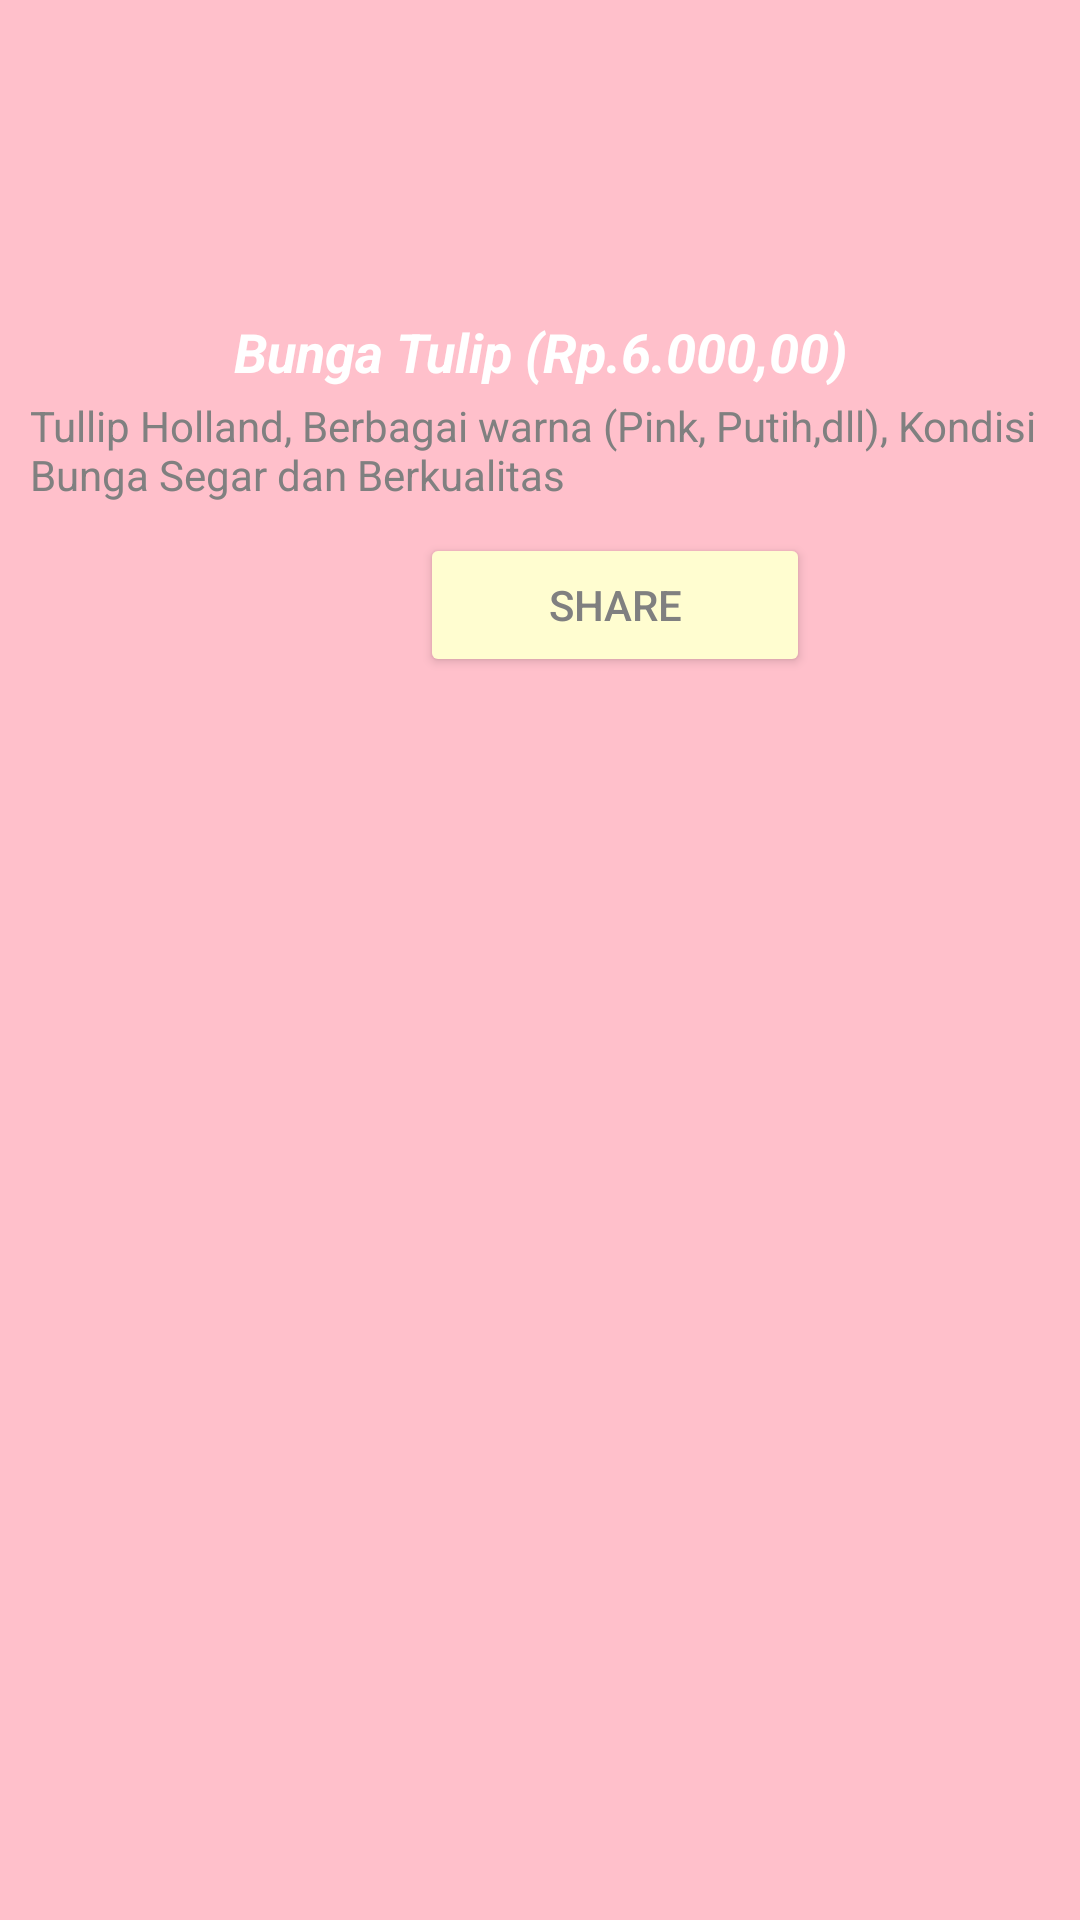

Write the Android layout XML for this screen, with the resource values it uses.
<!-- AndroidManifest.xml: application theme Theme.Lyrapaths -->
<!-- res/layout/activity_detail.xml -->
<?xml version="1.0" encoding="utf-8"?>
<LinearLayout xmlns:android="http://schemas.android.com/apk/res/android"
    xmlns:app="http://schemas.android.com/apk/res-auto"
    xmlns:tools="http://schemas.android.com/tools"
    android:layout_width="match_parent"
    android:layout_height="match_parent"
    android:orientation="vertical"
    android:background="#FFC0CB"
    tools:context=".DetailActivity">

    <ImageView
        android:id="@+id/image_tulip"
        android:layout_width="match_parent"
        android:layout_height="80dp"
        android:layout_marginTop="25dp"
        android:src="@drawable/tulipffp"/>

    <TextView
        android:id="@+id/tittle_tulip"
        android:layout_width="match_parent"
        android:layout_height="wrap_content"
        android:text="Bunga Tulip (Rp.6.000,00)"
        android:textAlignment="center"
        android:textColor="@color/white"
        android:textSize="18sp"
        android:textStyle="bold|italic"
        app:layout_constraintBottom_toBottomOf="parent"
        app:layout_constraintEnd_toEndOf="parent"
        app:layout_constraintStart_toStartOf="parent"
        app:layout_constraintTop_toTopOf="parent"/>

    <TextView
        android:id="@+id/desc_tulip"
        android:layout_width="match_parent"
        android:layout_height="wrap_content"
        app:layout_constraintEnd_toEndOf="parent"
        app:layout_constraintStart_toStartOf="parent"
        android:text="Tullip Holland, Berbagai warna (Pink, Putih,dll), Kondisi Bunga Segar dan Berkualitas"
        android:paddingTop="3dp"
        android:paddingLeft="10dp"
        android:paddingRight="10dp"
        android:textColor="#808080"
        android:textSize="14sp"/>

    <Button
        android:id="@+id/share_tulip"
        android:layout_width="130dp"
        android:layout_marginLeft="140dp"
        android:layout_marginTop="10dp"
        android:layout_height="wrap_content"
        android:backgroundTint="#FFFDD0"
        android:textColor="#808080"
        android:text="Share" />




</LinearLayout>
<!-- resources referenced by this layout -->
<resources>
  <style name="Theme.Lyrapaths" parent="Base.Theme.Lyrapaths" />
  <style name="Base.Theme.Lyrapaths" parent="Theme.Material3.DayNight.NoActionBar">
          
          
      </style>
  <!-- not gathered from this repository: default colours our renderer supplied (Android Studio template values) -->
  <color name="white">#FFFFFFFF</color>
</resources>
